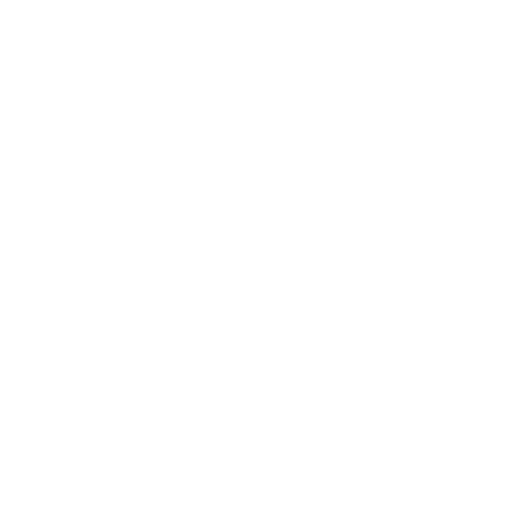
t = 0.00 s
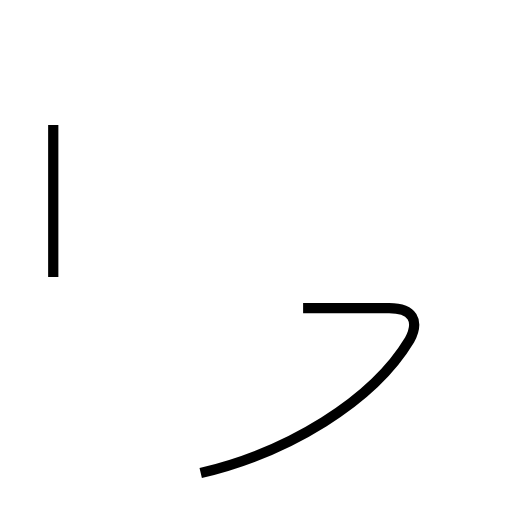
t = 1.59 s
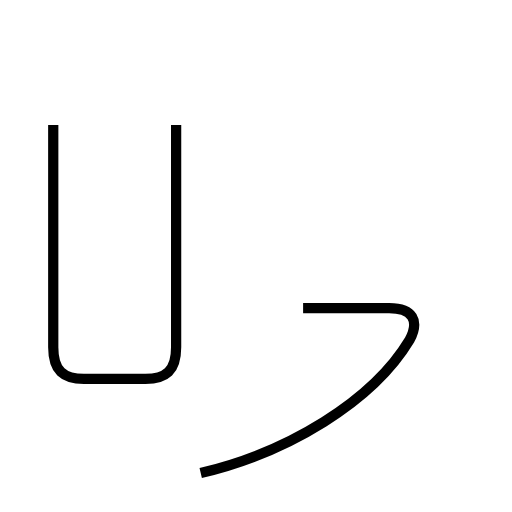
t = 2.92 s
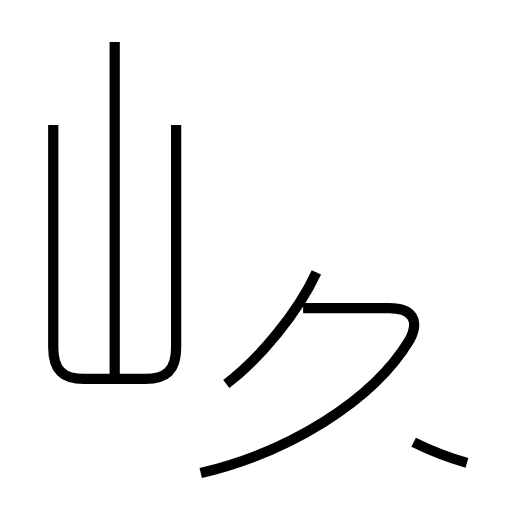
t = 4.51 s
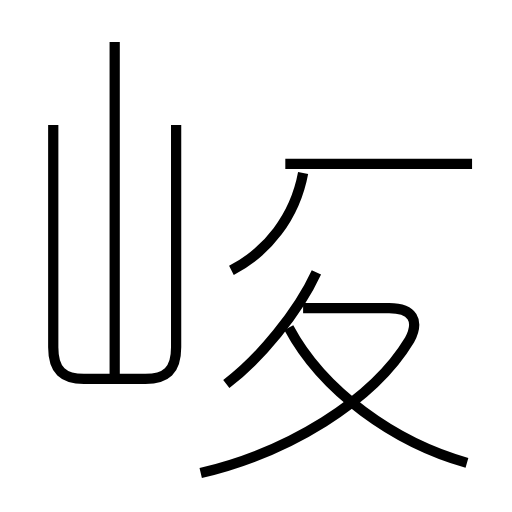
t = 5.93 s
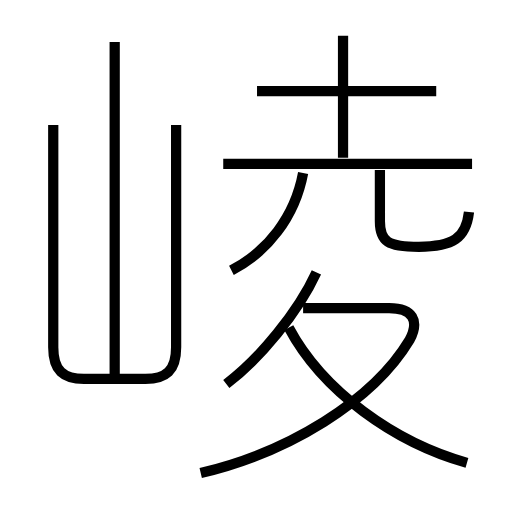
t = 7.50 s

The animated SVG that drew these frames (rendered in a browser with its animation timeline set to each time). Animation: 10 SMIL elements (animate=10); one cycle of 7.50 s.

<?xml version='1.0' encoding='utf-8'?>
<svg viewBox="0.0 -6.0 50.0 50.0" version="1.1" xmlns="http://www.w3.org/2000/svg"><rect x="-1000" y="-1000" width="2000" height="2000" stroke="white" fill="white" /><g style="fill:none;stroke:#000000;stroke-width:1"><path d="M 19.6 2.2 C 28.1 0.2 36.4 -4.8 40.0 -10.8 C 41.0 -12.7 40.3 -13.9 38.0 -13.9 L 29.6 -13.9 " transform="translate(0.0 38.0)" stroke-dasharray="38.03772986144069" stroke-dashoffset="38.03772986144069"><animate attributeName="stroke-dashoffset" from="38.03772986144069" to="0" dur="1.1411318958432206s" begin="0s" fill="freeze" /></path><path d="M 5.2 -31.8 L 5.2 -10.1 C 5.2 -7.8 6.2 -7.0 8.2 -7.0 L 14.2 -7.0 C 16.2 -7.0 17.2 -7.8 17.2 -10.1 L 17.2 -31.8 " transform="translate(0.0 38.0)" stroke-dasharray="59.415189195425505" stroke-dashoffset="59.415189195425505"><animate attributeName="stroke-dashoffset" from="59.415189195425505" to="0" dur="1.782455675862765s" begin="1.1411318958432206s" fill="freeze" /></path><path d="M 11.2 -6.8 L 11.2 -39.9 " transform="translate(0.0 38.0)" stroke-dasharray="33.1" stroke-dashoffset="33.1"><animate attributeName="stroke-dashoffset" from="33.1" to="0" dur="0.993s" begin="2.9235875717059856s" fill="freeze" /></path><path d="M 22.1 -6.5 C 25.4 -9.0 29.1 -13.5 30.9 -17.4 " transform="translate(0.0 38.0)" stroke-dasharray="14.126213996525651" stroke-dashoffset="14.126213996525651"><animate attributeName="stroke-dashoffset" from="14.126213996525651" to="0" dur="0.42378641989576954s" begin="3.9165875717059855s" fill="freeze" /></path><path d="M 45.6 1.2 C 38.5 -0.8 31.5 -5.8 28.2 -12.0 " transform="translate(0.0 38.0)" stroke-dasharray="22.396214004662976" stroke-dashoffset="22.396214004662976"><animate attributeName="stroke-dashoffset" from="22.396214004662976" to="0" dur="0.6718864201398893s" begin="4.340373991601755s" fill="freeze" /></path><path d="M 22.6 -17.6 C 26.1 -19.4 28.8 -22.8 29.6 -27.1 " transform="translate(0.0 38.0)" stroke-dasharray="12.220897943563022" stroke-dashoffset="12.220897943563022"><animate attributeName="stroke-dashoffset" from="12.220897943563022" to="0" dur="0.36662693830689064s" begin="5.012260411741645s" fill="freeze" /></path><path d="M 46.1 -28.0 L 21.8 -28.0 " transform="translate(0.0 38.0)" stroke-dasharray="24.3" stroke-dashoffset="24.3"><animate attributeName="stroke-dashoffset" from="24.3" to="0" dur="0.729s" begin="5.378887350048536s" fill="freeze" /></path><path d="M 45.8 -23.3 C 45.5 -20.7 44.2 -19.9 40.9 -19.9 C 37.9 -19.9 37.1 -20.4 37.1 -22.4 L 37.1 -27.4 " transform="translate(0.0 38.0)" stroke-dasharray="17.132946529119458" stroke-dashoffset="17.132946529119458"><animate attributeName="stroke-dashoffset" from="17.132946529119458" to="0" dur="0.5139883958735837s" begin="6.107887350048536s" fill="freeze" /></path><path d="M 42.6 -35.1 L 25.1 -35.1 " transform="translate(0.0 38.0)" stroke-dasharray="17.5" stroke-dashoffset="17.5"><animate attributeName="stroke-dashoffset" from="17.5" to="0" dur="0.525s" begin="6.62187574592212s" fill="freeze" /></path><path d="M 33.5 -28.6 L 33.5 -40.5" transform="translate(0.0 38.0)" stroke-dasharray="11.899999999999999" stroke-dashoffset="11.899999999999999"><animate attributeName="stroke-dashoffset" from="11.899999999999999" to="0" dur="0.35699999999999993s" begin="7.14687574592212s" fill="freeze" /></path></g></svg>
